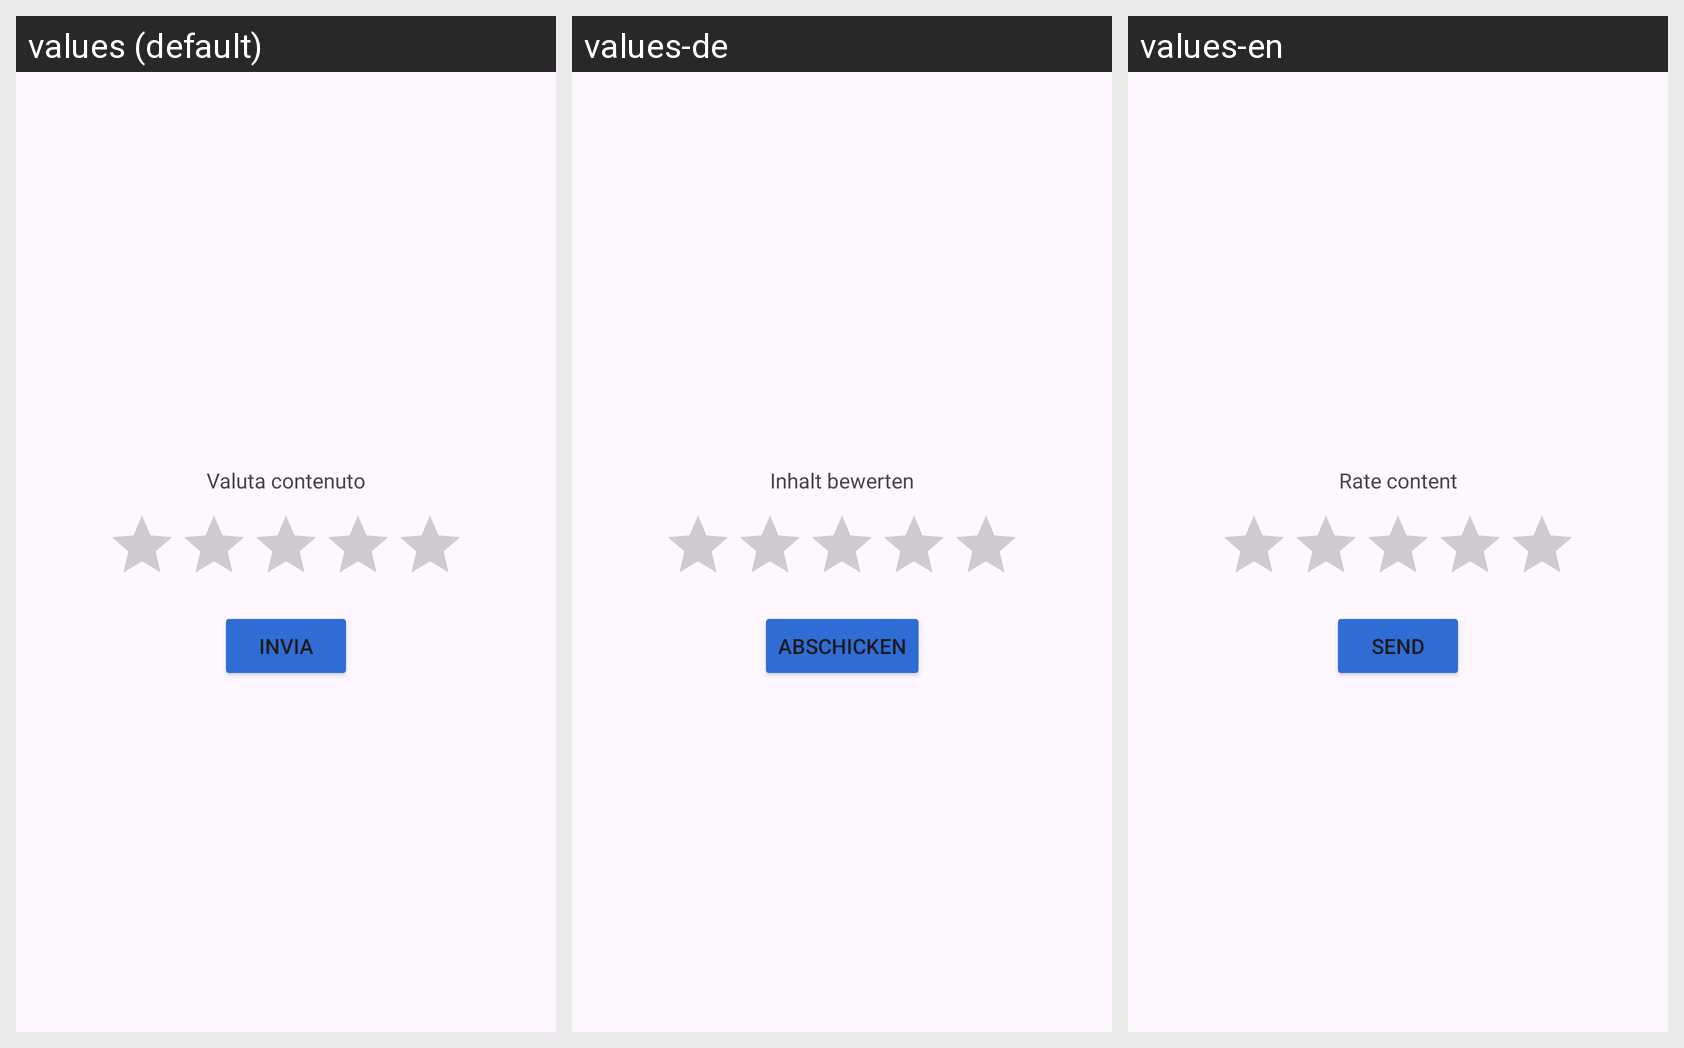

Strings drawn on this Android screen and how each of the app's shown locales translates them:
Android screen res/layout/evaluate_fragment.xml rendered under 3 locales, left to right: values (default), values-de, values-en. Device: Nexus 5 (rendered at 1080×1920; each locale shown at half size, 540×960, under a caption strip naming it); theme Theme.AsilApp.
Strings drawn on this screen, with the default value and each locale's value (text and hints the layout hard-codes, and strings that could not be matched under every locale, appear in the picture but are not listed):

evalutationContent
  values: Valuta contenuto
  values-de: Inhalt bewerten
  values-en: Rate content

send
  values: Invia
  values-de: Abschicken
  values-en: Send
